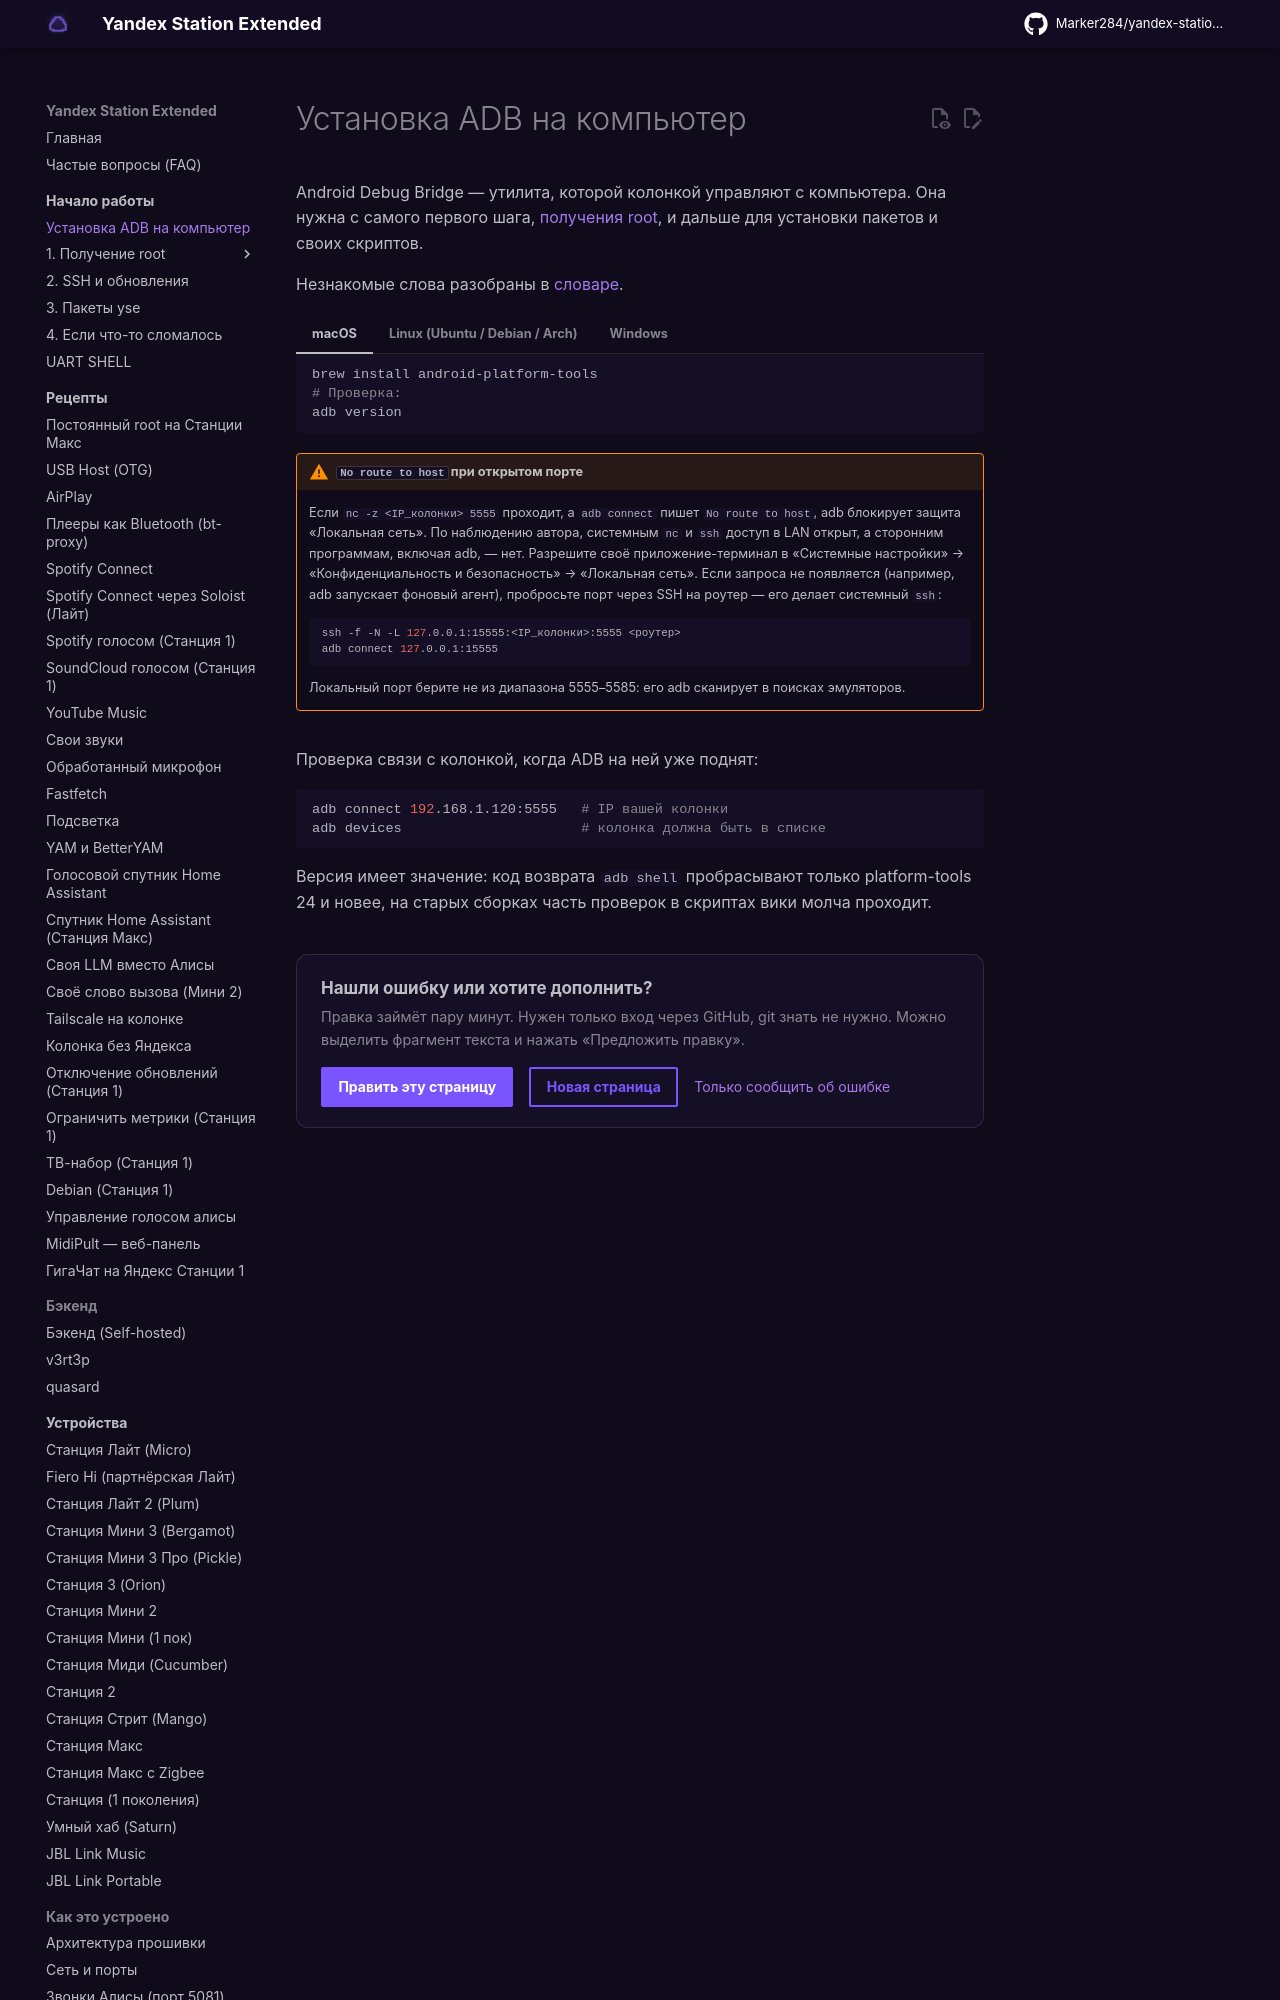

repository: Marker284/yandex-station-extended · page: start/adb/index.html · generator: mkdocs

# Установка ADB на компьютер

Android Debug Bridge — утилита, которой колонкой управляют с компьютера. Она нужна
с самого первого шага, [получения root](index.md#root-by-model), и дальше для установки
пакетов и своих скриптов.

Незнакомые слова разобраны в [словаре](../glossary.md).

=== "macOS"
    ```sh
    brew install android-platform-tools
    # Проверка:
    adb version
    ```

    !!! warning "`No route to host` при открытом порте"
        Если `nc -z <IP_колонки> 5555` проходит, а `adb connect` пишет `No route to host`, adb
        блокирует защита «Локальная сеть». По наблюдению автора, системным `nc` и `ssh` доступ
        в LAN открыт, а сторонним программам, включая adb, — нет. Разрешите своё приложение-терминал
        в «Системные настройки» → «Конфиденциальность и безопасность» → «Локальная сеть».
        Если запроса не появляется (например, adb запускает фоновый агент), пробросьте порт
        через SSH на роутер — его делает системный `ssh`:

        ```sh
        ssh -f -N -L 127.0.0.1:15555:<IP_колонки>:5555 <роутер>
        adb connect 127.0.0.1:15555
        ```

        Локальный порт берите не из диапазона 5555–5585: его adb сканирует в поисках эмуляторов.

=== "Linux (Ubuntu / Debian / Arch)"
    ```sh
    # Ubuntu / Debian / Mint:
    sudo apt install adb

    # Arch Linux / Manjaro:
    sudo pacman -S android-tools
    ```
